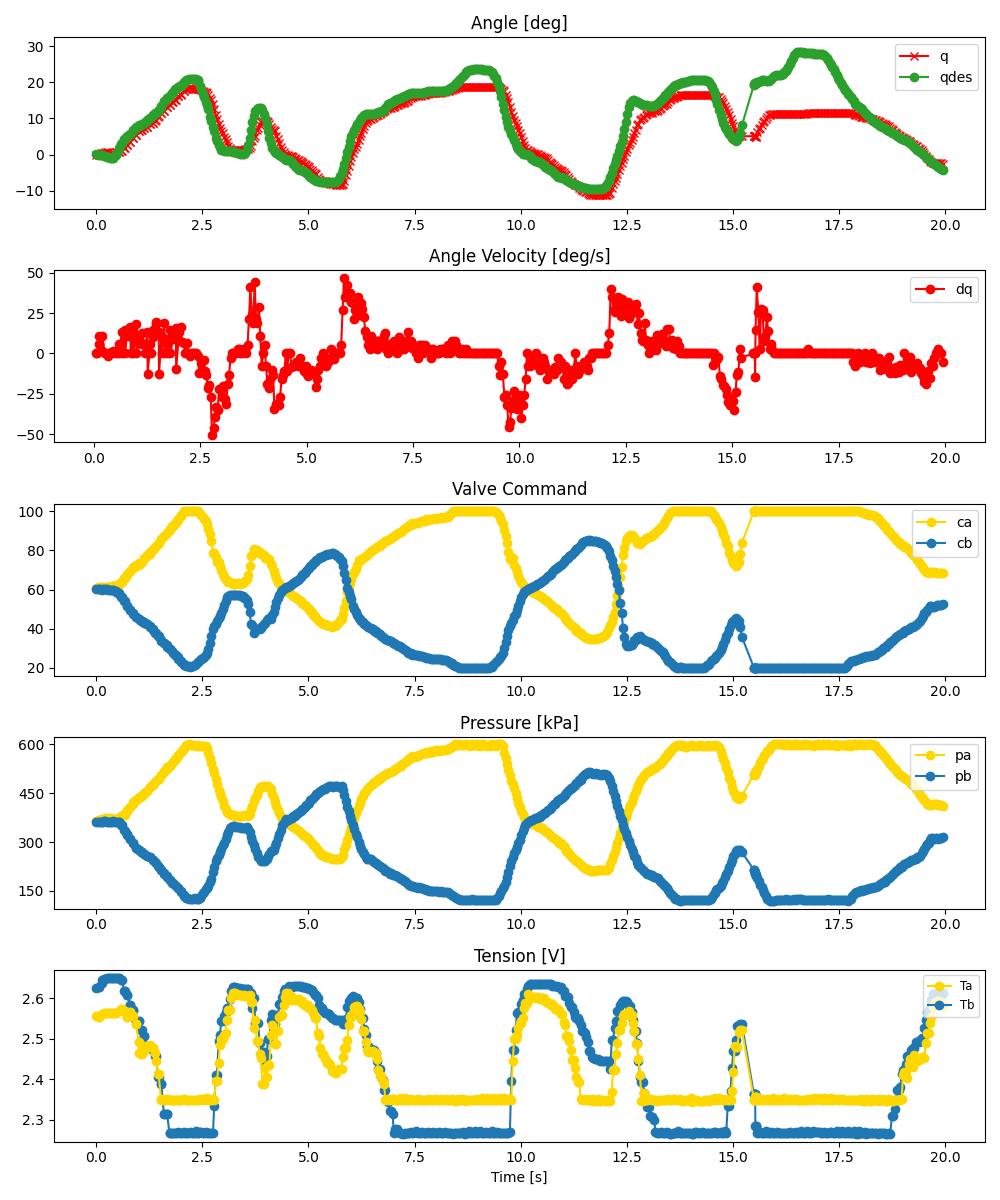

Values plotted in this chart, from the file beside it:
ms, valve_a_pct, valve_b_pct, q_des, pid_u, adc0_raw, adc0_volt, adc0_kpa, adc1_raw, adc1_volt, adc1_kpa, tension_0x2B, tension_0x2A, enc_deg
0, 60.98, 60.27, 0.08769, , 2798, 3.416, 363.6, 2785, 3.4, 361.3, 2.625, 2.556, -0.0
60, 61.13, 60.16, -0.07073, , 2815, 3.437, 366.7, 2790, 3.407, 362.2, 2.628, 2.554, -0.0
67, 61.22, 60.08, -0.088, , 2821, 3.444, 367.8, 2790, 3.407, 362.2, 2.628, 2.554, -0.0
127, 61.5, 60.02, -0.1611, , 2828, 3.453, 369.1, 2781, 3.396, 360.5, 2.638, 2.562, 0.3516
135, 61.46, 59.87, -0.176, , 2835, 3.462, 370.4, 2785, 3.4, 361.3, 2.644, 2.562, 0.4395
193, 61.17, 60.17, -0.3138, , 2842, 3.47, 371.7, 2802, 3.421, 364.4, 2.648, 2.563, 0.5273
201, 61.33, 60.08, -0.3535, , 2853, 3.484, 373.7, 2801, 3.42, 364.2, 2.648, 2.563, 0.6152
260, 61.15, 60.07, -0.5122, , 2836, 3.463, 370.6, 2791, 3.408, 362.4, 2.651, 2.564, 0.6152
268, 61.38, 59.9, -0.5365, , 2848, 3.477, 372.8, 2789, 3.405, 362, 2.651, 2.564, 0.6152
328, 61.43, 59.78, -0.8509, , 2834, 3.46, 370.2, 2781, 3.396, 360.5, 2.65, 2.563, 0.5273
335, 61.61, 59.76, -0.879, , 2852, 3.482, 373.5, 2791, 3.408, 362.4, 2.65, 2.563, 0.5273
392, 61.82, 59.6, -0.9466, , 2835, 3.462, 370.4, 2792, 3.409, 362.5, 2.65, 2.563, 0.5273
400, 61.75, 59.7, -0.9657, , 2835, 3.462, 370.4, 2800, 3.419, 364, 2.651, 2.563, 0.5273
460, 62.24, 58.8, 0.03889, , 2838, 3.465, 370.9, 2785, 3.4, 361.3, 2.65, 2.565, 0.6152
467, 62.15, 58.99, 0.1989, , 2832, 3.458, 369.8, 2793, 3.41, 362.7, 2.65, 2.565, 0.6152
527, 62.56, 58.08, 1.61, , 2855, 3.486, 374, 2787, 3.403, 361.6, 2.651, 2.57, 0.7031
535, 62.82, 57.75, 1.805, , 2861, 3.493, 375.1, 2779, 3.393, 360.2, 2.651, 2.57, 0.7031
593, 63.7, 56.16, 2.973, , 2880, 3.516, 378.6, 2730, 3.333, 351.2, 2.645, 2.573, 1.055
601, 63.94, 56.1, 3.088, , 2883, 3.52, 379.1, 2729, 3.332, 351.1, 2.645, 2.573, 1.055
660, 65.89, 54.15, 4.201, , 2918, 3.563, 385.5, 2657, 3.244, 337.9, 2.618, 2.568, 1.846
667, 66.03, 54.12, 4.317, , 2905, 3.547, 383.1, 2643, 3.227, 335.4, 2.618, 2.568, 1.846
728, 67.56, 51.7, 4.962, , 2973, 3.63, 395.5, 2576, 3.145, 323.2, 2.609, 2.554, 2.725
735, 67.9, 51.75, 5.03, , 2995, 3.657, 399.5, 2586, 3.158, 325, 2.609, 2.554, 2.725
793, 69.5, 49.56, 5.732, , 3046, 3.719, 408.8, 2503, 3.056, 309.9, 2.584, 2.566, 3.516
801, 69.67, 49.73, 5.811, , 3040, 3.712, 407.7, 2498, 3.05, 309, 2.584, 2.566, 3.604
861, 71.32, 47.93, 6.617, , 3097, 3.781, 418.1, 2430, 2.967, 296.6, 2.57, 2.555, 4.57
868, 71.21, 47.33, 6.702, , 3120, 3.81, 422.3, 2435, 2.973, 297.5, 2.57, 2.555, 4.57
926, 72.65, 45.79, 7.47, , 3159, 3.857, 429.4, 2356, 2.877, 283.1, 2.545, 2.537, 5.361
933, 72.1, 46.03, 7.563, , 3161, 3.86, 429.8, 2354, 2.874, 282.7, 2.545, 2.537, 5.361
995, 72.78, 44.91, 8.049, , 3187, 3.891, 434.5, 2315, 2.827, 275.6, 2.544, 2.493, 6.504
1002, 73.39, 44.88, 8.091, , 3207, 3.916, 438.2, 2319, 2.832, 276.4, 2.544, 2.466, 6.504
1059, 73.79, 44.07, 8.313, , 3231, 3.945, 442.5, 2282, 2.786, 269.6, 2.522, 2.463, 6.855
1067, 74.1, 44.04, 8.355, , 3227, 3.94, 441.8, 2276, 2.779, 268.5, 2.522, 2.463, 6.943
1128, 75.44, 43.17, 8.752, , 3253, 3.972, 446.6, 2242, 2.737, 262.3, 2.508, 2.47, 7.295
1135, 75.95, 42.92, 8.803, , 3276, 4.0, 450.8, 2249, 2.746, 263.6, 2.508, 2.479, 7.383
1193, 77.26, 42.18, 9.397, , 3308, 4.039, 456.6, 2216, 2.706, 257.6, 2.478, 2.482, 7.734
1201, 77.73, 42.43, 9.508, , 3305, 4.035, 456, 2214, 2.703, 257.2, 2.478, 2.482, 7.734
1260, 78.02, 40.81, 10.15, , 3375, 4.121, 468.8, 2198, 2.684, 254.3, 2.479, 2.48, 8.525
1267, 79.17, 41.21, 10.2, , 3374, 4.12, 468.6, 2203, 2.69, 255.2, 2.479, 2.483, 8.438
1327, 80.35, 39.35, 10.83, , 3420, 4.176, 477, 2151, 2.626, 245.7, 2.471, 2.477, 8.789
1334, 80.79, 39.56, 10.9, , 3417, 4.172, 476.4, 2150, 2.625, 245.6, 2.471, 2.477, 8.789
1395, 81.7, 37.78, 11.39, , 3469, 4.236, 485.9, 2106, 2.571, 237.5, 2.458, 2.465, 9.404
1401, 82.16, 37.63, 11.44, , 3476, 4.244, 487.2, 2102, 2.567, 236.8, 2.458, 2.446, 9.492
1459, 83.1, 36.42, 12.2, , 3509, 4.284, 493.2, 2044, 2.496, 226.2, 2.407, 2.414, 10.55
1468, 83.73, 35.99, 12.33, , 3514, 4.291, 494.1, 2034, 2.484, 224.4, 2.407, 2.414, 10.72
1527, 85.62, 33.88, 13.21, , 3573, 4.363, 504.9, 1980, 2.418, 214.6, 2.388, 2.348, 11.51
1534, 85.71, 34.08, 13.32, , 3584, 4.376, 506.9, 1985, 2.424, 215.5, 2.388, 2.352, 11.43
1593, 87.29, 32.6, 14.63, , 3640, 4.444, 517.1, 1926, 2.352, 204.7, 2.315, 2.349, 12.04
1601, 87.15, 32.44, 14.77, , 3630, 4.432, 515.3, 1915, 2.338, 202.7, 2.315, 2.349, 12.04
1662, 88.94, 31.46, 15.6, , 3681, 4.495, 524.6, 1864, 2.276, 193.4, 2.314, 2.35, 13.18
1668, 88.85, 30.75, 15.67, , 3710, 4.53, 529.8, 1877, 2.292, 195.8, 2.314, 2.35, 13.18
1726, 90.78, 29.67, 16.21, , 3737, 4.563, 534.8, 1814, 2.215, 184.3, 2.267, 2.349, 13.71
1734, 90.65, 29.52, 16.27, , 3730, 4.554, 533.5, 1808, 2.208, 183.2, 2.267, 2.349, 13.71
1794, 92.46, 28.31, 17.14, , 3787, 4.624, 543.9, 1766, 2.156, 175.6, 2.267, 2.349, 14.59
1800, 92.5, 27.71, 17.23, , 3806, 4.647, 547.3, 1766, 2.156, 175.6, 2.267, 2.349, 14.59
1860, 94.12, 26.56, 18.12, , 3855, 4.707, 556.3, 1722, 2.103, 167.6, 2.267, 2.349, 15.12
1867, 94, 26.5, 18.2, , 3844, 4.694, 554.3, 1708, 2.085, 165, 2.267, 2.349, 15.21
1928, 95.73, 25.36, 18.77, , 3904, 4.767, 565.2, 1667, 2.035, 157.5, 2.267, 2.349, 16.17
1937, 95.83, 24.65, 18.82, , 3921, 4.788, 568.3, 1668, 2.037, 157.7, 2.271, 2.349, 16.08
1991, 97.76, 23.19, 19.09, , 3965, 4.841, 576.3, 1619, 1.977, 148.8, 2.268, 2.35, 16.52
... 539 more rows
